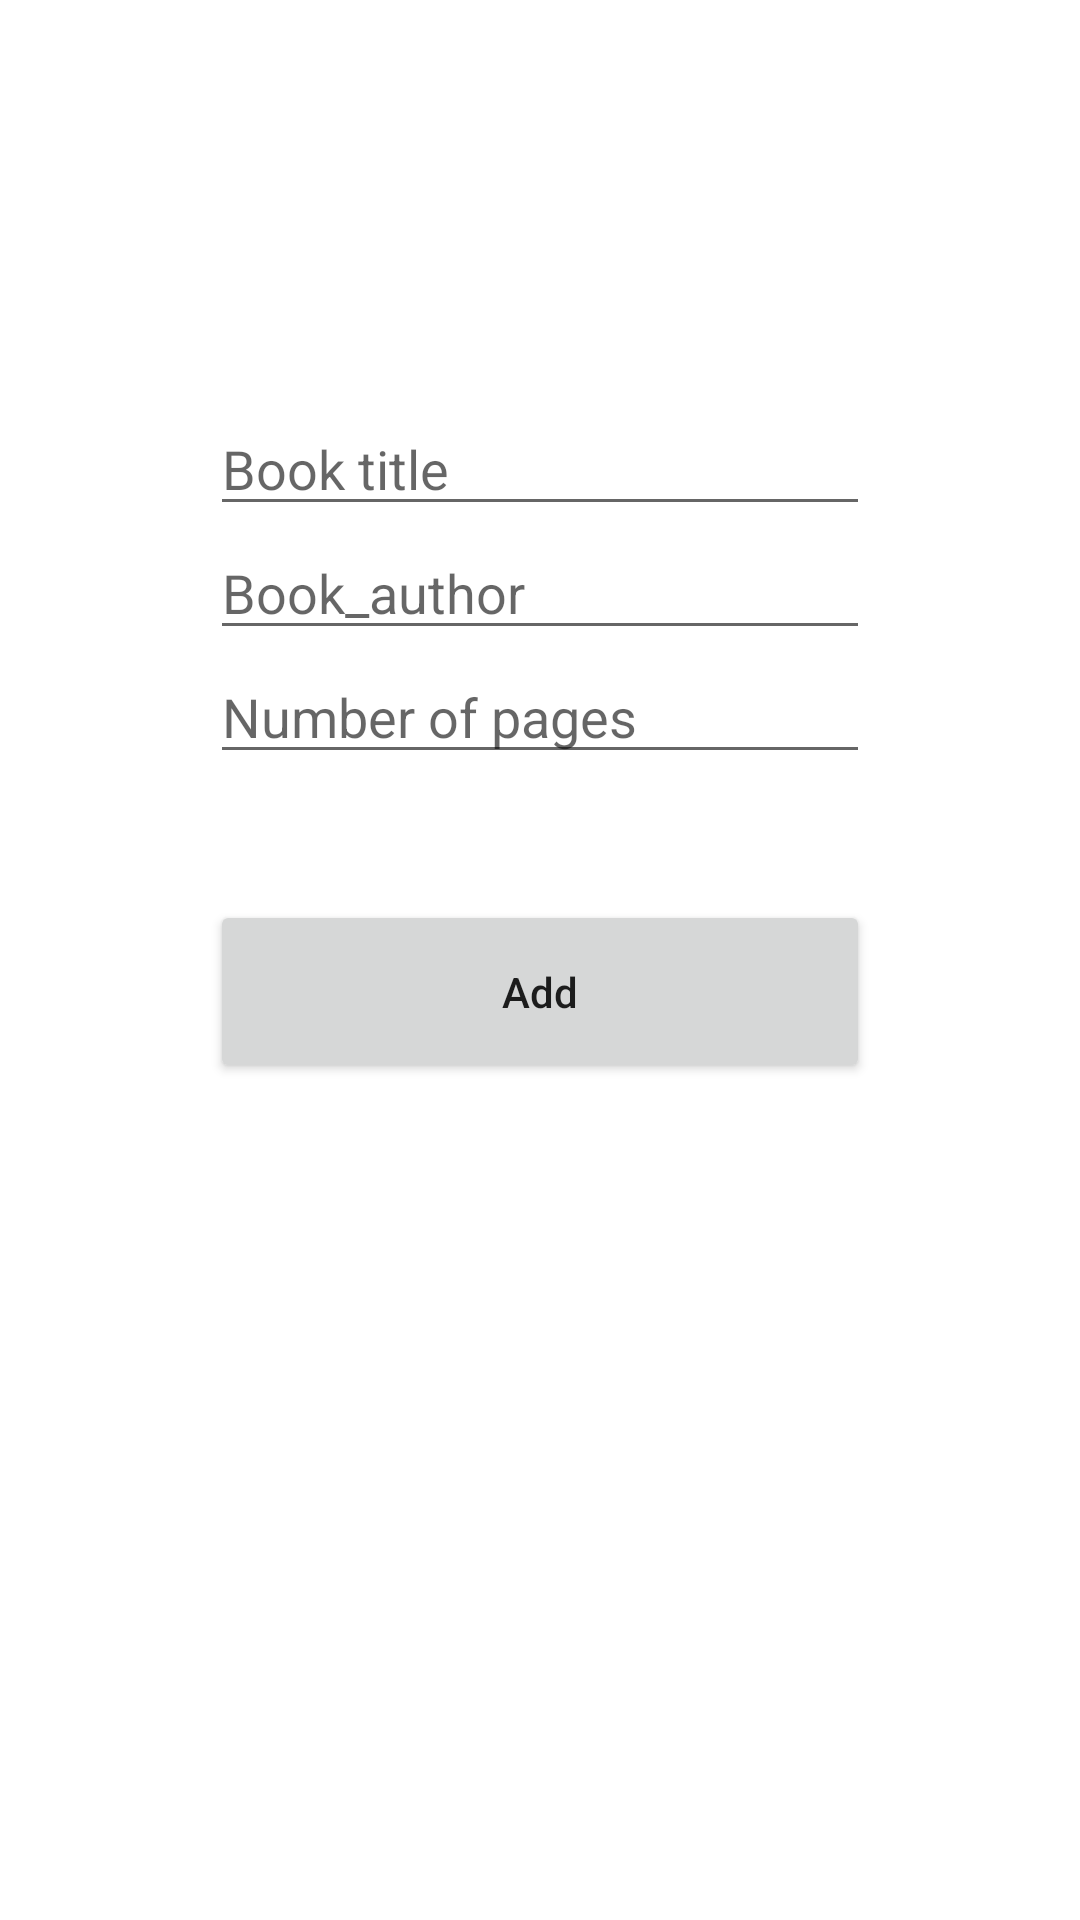

The Android layout XML behind this screen, and the referenced resources:
<!-- AndroidManifest.xml: application theme Theme.SqlListBook -->
<!-- res/layout/activity_add_book.xml -->
<?xml version="1.0" encoding="utf-8"?>
<androidx.constraintlayout.widget.ConstraintLayout xmlns:android="http://schemas.android.com/apk/res/android"
    xmlns:app="http://schemas.android.com/apk/res-auto"
    xmlns:tools="http://schemas.android.com/tools"
    android:layout_width="match_parent"
    android:layout_height="match_parent"
    android:padding="70dp"
    tools:context=".addBook">

    <EditText
        android:id="@+id/update_title_input"
        android:layout_width="0dp"
        android:layout_height="wrap_content"
        android:layout_marginTop="64dp"
        android:ems="10"
        android:hint="Book title"
        android:inputType="textPersonName"
        app:layout_constraintEnd_toEndOf="parent"
        app:layout_constraintHorizontal_bias="0.707"
        app:layout_constraintStart_toStartOf="parent"
        app:layout_constraintTop_toTopOf="parent" />

    <EditText
        android:id="@+id/udpate_anthor_title"
        android:layout_width="0dp"
        android:layout_height="wrap_content"
        android:ems="10"
        android:hint="Book_author"
        android:inputType="textPersonName"
        app:layout_constraintEnd_toEndOf="parent"
        app:layout_constraintStart_toStartOf="parent"
        app:layout_constraintTop_toBottomOf="@+id/update_title_input" />

    <EditText
        android:id="@+id/update_pages_input"
        android:layout_width="0dp"
        android:layout_height="wrap_content"
        android:ems="10"
        android:hint="Number of pages"
        android:inputType="textPersonName"
        app:layout_constraintEnd_toEndOf="parent"
        app:layout_constraintStart_toStartOf="parent"
        app:layout_constraintTop_toBottomOf="@+id/udpate_anthor_title" />

    <Button
        android:id="@+id/udpate_button"
        android:layout_width="0dp"
        android:layout_height="61dp"
        android:text="Add"
        android:textAllCaps="false"
        app:layout_constraintBottom_toBottomOf="parent"
        app:layout_constraintEnd_toEndOf="parent"
        app:layout_constraintHorizontal_bias="0.498"
        app:layout_constraintStart_toStartOf="parent"
        app:layout_constraintTop_toBottomOf="@+id/update_pages_input"
        app:layout_constraintVertical_bias="0.167" />
</androidx.constraintlayout.widget.ConstraintLayout>
<!-- resources referenced by this layout -->
<resources>
  <style name="Theme.SqlListBook" parent="Theme.MaterialComponents.DayNight.DarkActionBar">
          
          <item name="colorPrimary">@color/purple_500</item>
          <item name="colorPrimaryVariant">@color/purple_700</item>
          <item name="colorOnPrimary">@color/white</item>
          
          <item name="colorSecondary">@color/teal_200</item>
          <item name="colorSecondaryVariant">@color/teal_700</item>
          <item name="colorOnSecondary">@color/black</item>
          
          <item name="android:statusBarColor">?attr/colorPrimaryVariant</item>
          
      </style>
  <!-- not gathered from this repository: default colours our renderer supplied (Android Studio template values) -->
  <color name="purple_500">#FF6200EE</color>
  <color name="purple_700">#FF3700B3</color>
  <color name="teal_200">#FF03DAC5</color>
  <color name="teal_700">#FF018786</color>
  <color name="black">#FF000000</color>
  <color name="white">#FFFFFFFF</color>
</resources>
